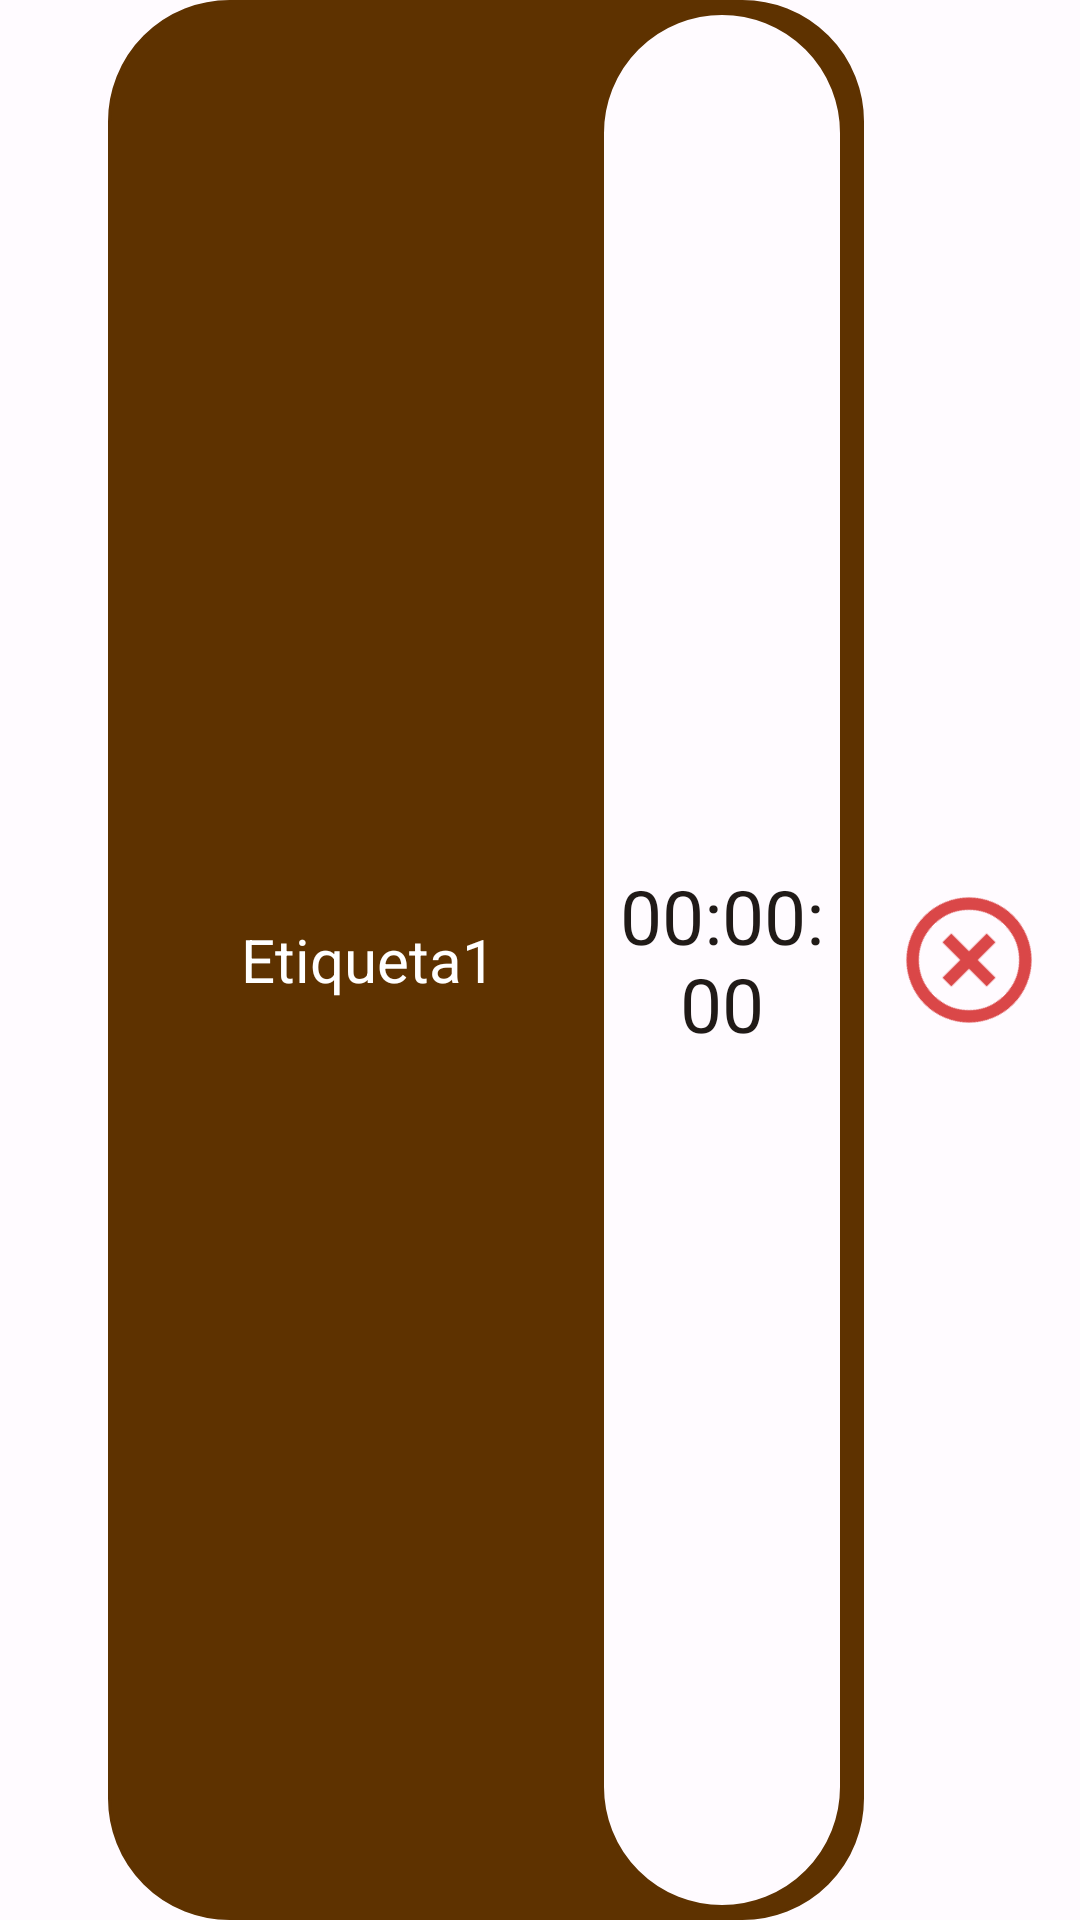

This screen was rendered from an Android layout file. Write that file and the resources it references.
<!-- AndroidManifest.xml: application theme Theme.Panaderia -->
<!-- res/layout/bloque_temporizadores_pestana_temporizadores.xml -->
<?xml version="1.0" encoding="utf-8"?>
<LinearLayout xmlns:android="http://schemas.android.com/apk/res/android"
    android:layout_width="match_parent"
    android:layout_height="60dp"
    android:orientation="horizontal"
    android:layout_marginVertical="4dp">
    <View
        android:layout_width="0dp"
        android:layout_height="match_parent"
        android:layout_weight="1"/>
    <LinearLayout
        android:id="@+id/LLTemporizadorPaginaTemporizadores"
        android:layout_width="0dp"
        android:layout_height="match_parent"
        android:layout_weight="7"
        android:background="@drawable/boton1"
        android:backgroundTint="?attr/colorOnTertiaryFixed">
        <TextView
            android:id="@+id/TVEtiquetaTemporizador"
            android:layout_width="0dp"
            android:layout_height="match_parent"
            android:layout_weight="2"
            android:textSize="20dp"
            android:gravity="center"
            android:textColor="?attr/colorOnPrimary"
            android:text="Etiqueta1"/>
        <TextView
            android:id="@+id/TVTiempoTemporizador"
            android:layout_width="0dp"
            android:layout_height="match_parent"
            android:layout_weight="1"
            android:gravity="center"
            android:textSize="25dp"
            android:text="00:00:00"
            android:paddingHorizontal="5dp"
            android:layout_marginVertical="5dp"
            android:background="@drawable/boton1"
            android:backgroundTint="?attr/android:colorBackground"
            android:textColor="?attr/colorOnBackground"/>
    </LinearLayout>
    <FrameLayout
        android:layout_width="0dp"
        android:layout_height="match_parent"
        android:layout_weight="2">
        <View
            android:id="@+id/VBorrarTemporizador"
            android:layout_width="50dp"
            android:layout_height="50dp"
            android:layout_gravity="center_vertical|start"
            android:layout_marginStart="10dp"
            android:rotation="45"
            android:clickable="true"
            android:focusable="true"
            android:background="@drawable/agregar_simbolo"
            android:backgroundTint="@android:color/holo_red_dark"/>
    </FrameLayout>
</LinearLayout>
<!-- resources referenced by this layout -->
<resources>
  <!-- drawable agregar_simbolo (drawable) -->
  <vector xmlns:android="http://schemas.android.com/apk/res/android" android:alpha="0.72" android:height="24dp" android:tint="#000000" android:viewportHeight="960" android:viewportWidth="960" android:width="24dp">
        
      <path android:fillColor="@android:color/white" android:pathData="M440,680L520,680L520,520L680,520L680,440L520,440L520,280L440,280L440,440L280,440L280,520L440,520L440,680ZM480,880Q397,880 324,848.5Q251,817 197,763Q143,709 111.5,636Q80,563 80,480Q80,397 111.5,324Q143,251 197,197Q251,143 324,111.5Q397,80 480,80Q563,80 636,111.5Q709,143 763,197Q817,251 848.5,324Q880,397 880,480Q880,563 848.5,636Q817,709 763,763Q709,817 636,848.5Q563,880 480,880ZM480,800Q614,800 707,707Q800,614 800,480Q800,346 707,253Q614,160 480,160Q346,160 253,253Q160,346 160,480Q160,614 253,707Q346,800 480,800ZM480,480Q480,480 480,480Q480,480 480,480Q480,480 480,480Q480,480 480,480Q480,480 480,480Q480,480 480,480Q480,480 480,480Q480,480 480,480Z"/>
      
  </vector>
  <!-- drawable boton1 (drawable) -->
  <?xml version="1.0" encoding="utf-8"?>
  <shape xmlns:android="http://schemas.android.com/apk/res/android"
      android:shape="rectangle">
  
      <solid android:color="?attr/android:colorBackground"/> 
      <stroke
          android:width="1dp"
          android:color="?attr/colorPrimary"/> 
          <corners android:radius="40dp"/> 
      <padding
          android:left="8dp"
          android:right="8dp" />
  </shape>
  <style name="Theme.Panaderia" parent="Theme.Material3.DayNight.NoActionBar">
  
          
          
          
          
  
          
          <item name="colorPrimary">@color/md_theme_light_primary</item>
          <item name="colorSecondary">@color/md_theme_light_shadow</item>
          <item name="colorOnPrimary">@color/md_theme_light_onPrimary</item>
          <item name="colorAccent">@color/md_theme_light_extra</item>
          <item name="colorOnTertiary">@color/md_theme_light_mas1</item>
          <item name="colorOnTertiaryContainer">@color/md_theme_light_mas2</item>
          <item name="colorOnTertiaryFixed">@color/md_theme_light_mas3</item>
  
          
          <item name="android:colorBackground">@color/md_theme_light_background</item>
          <item name="colorSurface">@color/md_theme_light_surface</item>
          <item name="colorOnBackground">@color/md_theme_light_onBackground</item>
          <item name="colorOnSurface">@color/md_theme_light_onSurface</item>
          <item name="colorOutline">@color/md_theme_light_select</item>
          <item name="colorSurfaceVariant">@color/md_theme_light_subfondo</item>
          <item name="colorContainer">@color/md_theme_light_medio</item>
          <item name="colorButtonNormal">@color/md_theme_light_urgente</item>
  
  
  
  
  
  
      </style>
  <color name="md_theme_light_primary">#8F4C00</color>
  <color name="md_theme_light_shadow">#B5AC98</color>
  <color name="md_theme_light_onPrimary">#FFFFFF</color>
  <color name="md_theme_light_extra">#D9CEB6</color>
  <color name="md_theme_light_mas1">#8A4900</color>
  <color name="md_theme_light_mas2">#B86200</color>
  <color name="md_theme_light_mas3">#5E3200</color>
  <color name="md_theme_light_background">#FFFBFF</color>
  <color name="md_theme_light_surface">#FFFBFF</color>
  <color name="md_theme_light_onBackground">#201A17</color>
  <color name="md_theme_light_onSurface">#201A17</color>
  <color name="md_theme_light_select">#E6E6E6</color>
  <color name="md_theme_light_subfondo">#D1D1D1</color>
  <color name="md_theme_light_medio">#F3C100</color>
  <color name="md_theme_light_urgente">#F31B00</color>
</resources>
